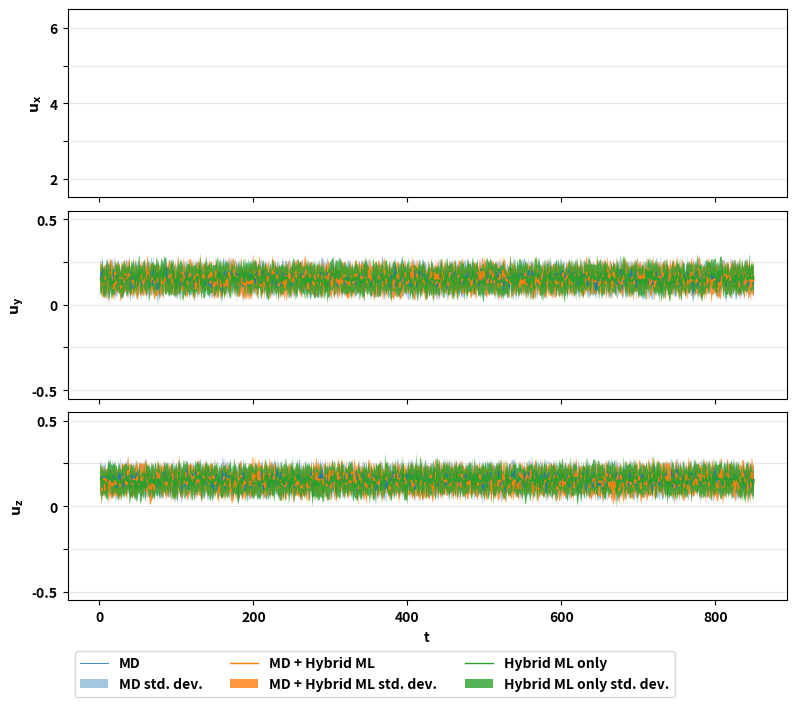

Python code for this plot:
"""plotting

This script contains all plotting functionalities used for the entirety of this
paper. In particular:

plot_flow_profile
plot_flow_profile_std

"""
import numpy as np
import matplotlib.pyplot as plt
import matplotlib.font_manager as font_manager


FONT = font_manager.FontProperties(weight='bold', size=10)


def plot_flow_profile(np_datasets, dataset_legends, save2file, unique_id=None):
    """The plot_flow_profile function visualizes datasets via 2D flow profiles
    and as such is used to validate proper simulation/prediction. For our
    purposes, we create 3 subplots to validate couette and KVS based simulations.
        x-axis: time steps
        y-axis: local velocity component (u_x, u_y, u_z) for a specific cell
        (e.g. [t, 2, 12, 12, 12]).
    Args:
        directory:
          Object of string type containing the path working directory (pwd) of
          the dataset to be visualized. This is also the pwd of the plots.
        file_name:
          Object of string type containing the name of the csv file to be
          visualized.

    Returns:
        NONE:
          This function does not have a return value. Instead it generates the
          aforementioned meaningful plots.
    """
    print('[plot_flow_profile()]')
    _save2file = save2file.replace('.csv', '')
    _save2file = _save2file.replace('01_clean_lbm/', '')
    _t_max = 850
    _t_axis = np.arange(1, _t_max+1)
    _n_datasets = len(np_datasets)

    for idx, dataset in enumerate(np_datasets):
        print(f'[{dataset_legends[idx]}] Dataset shape: ', dataset.shape)

    fig, axs = plt.subplots(3, sharex=True, constrained_layout=True)

    axs[0].set_ylabel(r'$\mathbf{u_x}$', fontproperties=FONT)
    axs[0].grid(axis='y', alpha=0.3)
    axs[0].set_ylim([1, 7])
    axs[0].set_yticks([2, 3, 4, 5, 6])
    axs[0].set_yticklabels([2, None, 4, None, 6], fontproperties=FONT)

    axs[1].set_ylabel(r'$\mathbf{u_y}$', fontproperties=FONT)
    axs[1].grid(axis='y', alpha=0.3)
    axs[1].set_ylim([-1.25, 1.25])
    axs[1].set_yticks([-1.0, -0.5, 0, 0.5, 1.0])
    axs[1].set_yticklabels([-1, None, 0, None, 1], fontproperties=FONT)

    axs[2].set_xlabel("t", fontproperties=FONT)
    axs[2].set_ylabel(r'$\mathbf{u_z}$', fontproperties=FONT)
    axs[2].grid(axis='y', alpha=0.3)
    axs[2].set_ylim([-1.25, 1.25])
    axs[2].set_yticks([-1.0, -0.5, 0, 0.5, 1.0])
    axs[2].set_yticklabels([-1, None, 0, None, 1], fontproperties=FONT)

    for idx, dataset in enumerate(np_datasets):
        mid = 12
        alpha = 1
        lw = 1.0
        if idx == 0:
            alpha = 0.7
            lw = 0.6
        axs[0].plot(_t_axis, dataset[-850:, 0, mid, mid, mid],
                    linewidth=lw, alpha=alpha, label=dataset_legends[idx])
        axs[1].plot(_t_axis, dataset[-850:, 1, mid, mid, mid],
                    linewidth=lw, alpha=alpha, label=dataset_legends[idx])
        axs[2].plot(_t_axis, dataset[-850:, 2, mid, mid, mid],
                    linewidth=lw, alpha=alpha, label=dataset_legends[idx])

    plt.xticks([0, 200, 400, 600, 800], fontproperties=FONT)
    fig.set_size_inches(7.85, 7)
    axs[2].legend(ncol=_n_datasets, prop=FONT, loc='lower left',
                  bbox_to_anchor=(0, -0.55), fancybox=True, shadow=False)

    if unique_id is not None:
        if unique_id == 0:
            plt.show()
            return
        else:
            fig.savefig(
                f'plots/Plot_loc_flow_profile_{save2file}{unique_id}.svg')
    else:
        fig.savefig(f'plots/Plot_loc_flow_profile_{save2file}.svg')
    # plt.show()
    plt.close()


def plot_flow_profile_std(np_datasets, dataset_legends, save2file, unique_id=None):
    """The plot_flow_profile function visualizes datasets via 2D flow profiles
    and as such is used to validate proper simulation/prediction. For our
    purposes, we create 3 subplots to validate couette and KVS based simulations.
        x-axis: time steps
        y-axis: local velocity component (u_x, u_y, u_z) for a specific cell
        (e.g. [t, 2, 12, 12, 12]).
    Args:
        directory:
          Object of string type containing the path working directory (pwd) of
          the dataset to be visualized. This is also the pwd of the plots.
        file_name:
          Object of string type containing the name of the csv file to be
          visualized.

    Returns:
        NONE:
          This function does not have a return value. Instead it generates the
          aforementioned meaningful plots.
    """
    print('[plot_flow_profile()]')
    _save2file = save2file.replace('.csv', '')
    _save2file = _save2file.replace('01_clean_lbm/', '')
    _t_max = 850
    _t_axis = np.arange(1, _t_max+1)
    _n_datasets = len(np_datasets)

    for idx, dataset in enumerate(np_datasets):
        print(f'[{dataset_legends[idx]}] Dataset shape: ', dataset.shape)

    fig, axs = plt.subplots(3, sharex=True, constrained_layout=True)

    axs[0].set_ylabel(r'$\mathbf{u_x}$', fontproperties=FONT)
    axs[0].grid(axis='y', alpha=0.3)
    axs[0].set_ylim([1.5, 6.5])
    axs[0].set_yticks([2, 3, 4, 5, 6])
    axs[0].set_yticklabels([2, None, 4, None, 6], fontproperties=FONT)

    axs[1].set_ylabel(r'$\mathbf{u_y}$', fontproperties=FONT)
    axs[1].grid(axis='y', alpha=0.3)
    axs[1].set_ylim([-0.55, 0.55])
    axs[1].set_yticks([-0.5, -0.25, 0, 0.25, 0.5])
    axs[1].set_yticklabels([-0.5, None, 0, None, 0.5], fontproperties=FONT)

    axs[2].set_xlabel("t", fontproperties=FONT)
    axs[2].set_ylabel(r'$\mathbf{u_z}$', fontproperties=FONT)
    axs[2].grid(axis='y', alpha=0.3)
    axs[2].set_ylim([-0.55, 0.55])
    axs[2].set_yticks([-0.5, -0.25, 0, 0.25, 0.5])
    axs[2].set_yticklabels([-0.5, None, 0, None, 0.5], fontproperties=FONT)

    for idx, dataset in enumerate(np_datasets):
        alpha = 0.4 * 2
        lw = 0.5 * 2
        mid = 12
        if idx == 0:
            alpha = 0.2 * 2
            lw = 0.3 * 2

        _d_std_x = np.std(dataset[-850:, 0, mid, mid, :], axis=(1))
        _d_std_y = np.std(dataset[-850:, 1, mid, mid, :], axis=(1))
        _d_std_z = np.std(dataset[-850:, 2, mid, mid, :], axis=(1))

        _d_avg_x = np.mean(dataset[-850:, 0, mid, mid, :], axis=(1))
        _d_avg_y = np.mean(dataset[-850:, 1, mid, mid, :], axis=(1))
        _d_avg_z = np.mean(dataset[-850:, 2, mid, mid, :], axis=(1))

        axs[0].plot(_t_axis, _d_avg_x, linewidth=lw,
                    label=dataset_legends[idx])

        axs[0].fill_between(_t_axis, _d_avg_x-_d_std_x, _d_avg_x
                            + _d_std_x, alpha=alpha, label=f'{dataset_legends[idx]} std. dev.')

        axs[1].plot(_t_axis, _d_avg_y, linewidth=lw,
                    label=dataset_legends[idx])
        axs[1].fill_between(_t_axis, _d_avg_y - _d_std_y, _d_avg_y
                            + _d_std_y, alpha=alpha, label=f'{dataset_legends[idx]} std. dev.')

        axs[2].plot(_t_axis, _d_avg_z, linewidth=lw,
                    label=dataset_legends[idx])
        axs[2].fill_between(_t_axis, _d_avg_z - _d_std_z, _d_avg_z
                            + _d_std_z, alpha=alpha, label=f'{dataset_legends[idx]} std. dev.')

    plt.xticks([0, 200, 400, 600, 800], fontproperties=FONT)
    fig.set_size_inches(7.85, 7)

    # get handles and labels
    handles, labels = axs[2].get_legend_handles_labels()
    print(labels)

    # specify order of items in legend
    order = [0, 3, 1, 4, 2, 5]
    order = [0, 1, 2, 3, 4, 5]

    # add legend to plot
    axs[2].legend([handles[idx] for idx in order], [labels[idx]
                                                    for idx in order], ncol=_n_datasets, prop=FONT, loc='lower left', bbox_to_anchor=(0, -0.55), fancybox=True, shadow=False)

    if unique_id is not None:
        if unique_id == 0:
            plt.show()
            return
        else:
            fig.savefig(
                f'plots/Plot_std_flow_profile_{save2file}{unique_id}.svg')
    else:
        fig.savefig(f'plots/Plot_std_flow_profile_{save2file}.svg')
    # plt.show()
    plt.close()


def plotPredVsTargKVS(input_pred, input_targ=None, input_lbm=None, file_name=None):
    """The plotPredVsTargKVS function aims to graphically compare model
    performance via plotting domain-wise averaged predicted and target
    velocities vs time. The standard deviations are additionally included for
    better comparison.

    Args:
        input_pred:
          Object of type PyTorch-Tensor containing the predicted dataset
        input_targ:
          Object of type PyTorch-Tensor containing the target dataset
        input_lbm:
          Object of type np-array containing the lbm dataset
        file_name:
          Object of type string containing unique file_name

    Returns:
        NONE:
          This function saves the graphical comparison to file.
    """
    t, c, x, y, z = input_pred.shape

    cell = 6
    t_max = t
    t_axis = np.arange(1, t_max+1)

    p_loc_x = input_pred[:, 0, cell, cell, cell]
    p_loc_y = input_pred[:, 1, cell, cell, cell]
    p_loc_z = input_pred[:, 2, cell, cell, cell]

    fig, axs = plt.subplots(3, sharex=True, constrained_layout=True)

    fig.suptitle(
        f'Velocity Components vs Time: {file_name}', fontsize=10)

    axs[0].set_xlabel("t")
    axs[0].set_ylabel("$u_x$")
    axs[0].grid(axis='y', alpha=0.3)

    axs[1].set_xlabel("t")
    axs[1].set_ylabel("$u_y$")
    axs[1].grid(axis='y', alpha=0.3)

    axs[2].set_xlabel("t")
    axs[2].set_ylabel("$u_z$")
    axs[2].grid(axis='y', alpha=0.3)

    axs[0].plot(t_axis, p_loc_x, linewidth=0.3, label='prediction')
    axs[1].plot(t_axis, p_loc_y, linewidth=0.3, label='prediction')
    axs[2].plot(t_axis, p_loc_z, linewidth=0.3, label='prediction')

    if input_targ is not None:
        t_loc_x = input_targ[:, 0, cell, cell, cell]
        t_loc_y = input_targ[:, 1, cell, cell, cell]
        t_loc_z = input_targ[:, 2, cell, cell, cell]

        axs[0].plot(t_axis, t_loc_x, linewidth=0.3, label='target')
        axs[1].plot(t_axis, t_loc_y, linewidth=0.3, label='target')
        axs[2].plot(t_axis, t_loc_z, linewidth=0.3, label='target')

    if input_lbm is not None:
        lbm_loc_x = input_lbm[100:, 1]
        lbm_loc_y = input_lbm[100:, 2]

        axs[0].plot(t_axis, lbm_loc_x, linewidth=0.3, label='lbm')
        axs[1].plot(t_axis, lbm_loc_y, linewidth=0.3, label='lbm')

    axs[0].legend(ncol=1, fontsize=9)
    axs[1].legend(ncol=1, fontsize=9)
    axs[2].legend(ncol=1, fontsize=9)

    fig.savefig(f'plots/Compare_loc_flow_profiles_{file_name}.png')
    plt.close()


def plotlbm(lbm_input, file_directory, file_id):
    """The plotPredVsTargKVS function aims to graphically compare model
    performance via plotting domain-wise averaged predicted and target
    velocities vs time. The standard deviations are additionally included for
    better comparison.

    Args:
        input_1:
          Object of type PyTorch-Tensor containing the predicted dataset
        input_2:
          Object of type PyTorch-Tensor containing the target dataset
        file_prefix:
          Object of type string containing
        file_name:
          Object of type string containing

    Returns:
        NONE:
          This function saves the graphical comparison to file.
    """
    t_max = 1000
    t_axis = np.arange(1, t_max+1)
    lbm_loc_ux = lbm_input[:, 1]
    lbm_loc_uy = lbm_input[:, 2]

    fig, axs = plt.subplots(2, sharex=True, constrained_layout=True)

    axs[0].plot(t_axis, lbm_loc_ux, label='lbm local u_x')
    axs[0].set_ylabel('Local $u_x$')
    axs[0].grid(axis='y', alpha=0.3)

    axs[1].plot(t_axis, lbm_loc_uy, label='lbm local u_y')
    axs[1].set_ylabel('Local $u_y$')
    axs[1].grid(axis='y', alpha=0.3)

    fig.set_size_inches(6, 3)
    if file_id != 0:
        fig.savefig(
            f'{file_directory}quick_and_dirty_verification_{file_id}.svg')
    plt.close()
    pass


if __name__ == "__main__":
    _x_rand_1 = np.random.rand(850, 3, 13, 13, 13) * 0.3
    _x_desc_1 = 'MD'
    _x_rand_2 = np.random.rand(850, 3, 13, 13, 13) * 0.3
    _x_desc_2 = 'MD + Hybrid ML'
    _x_rand_3 = np.random.rand(850, 3, 13, 13, 13) * 0.3
    _x_desc_3 = 'Hybrid ML only'
    _x_file = 'file_name'

    plot_flow_profile_std(np_datasets=[_x_rand_1, _x_rand_2, _x_rand_3], dataset_legends=[
                      _x_desc_1, _x_desc_2, _x_desc_3], save2file=_x_file, unique_id=0)
